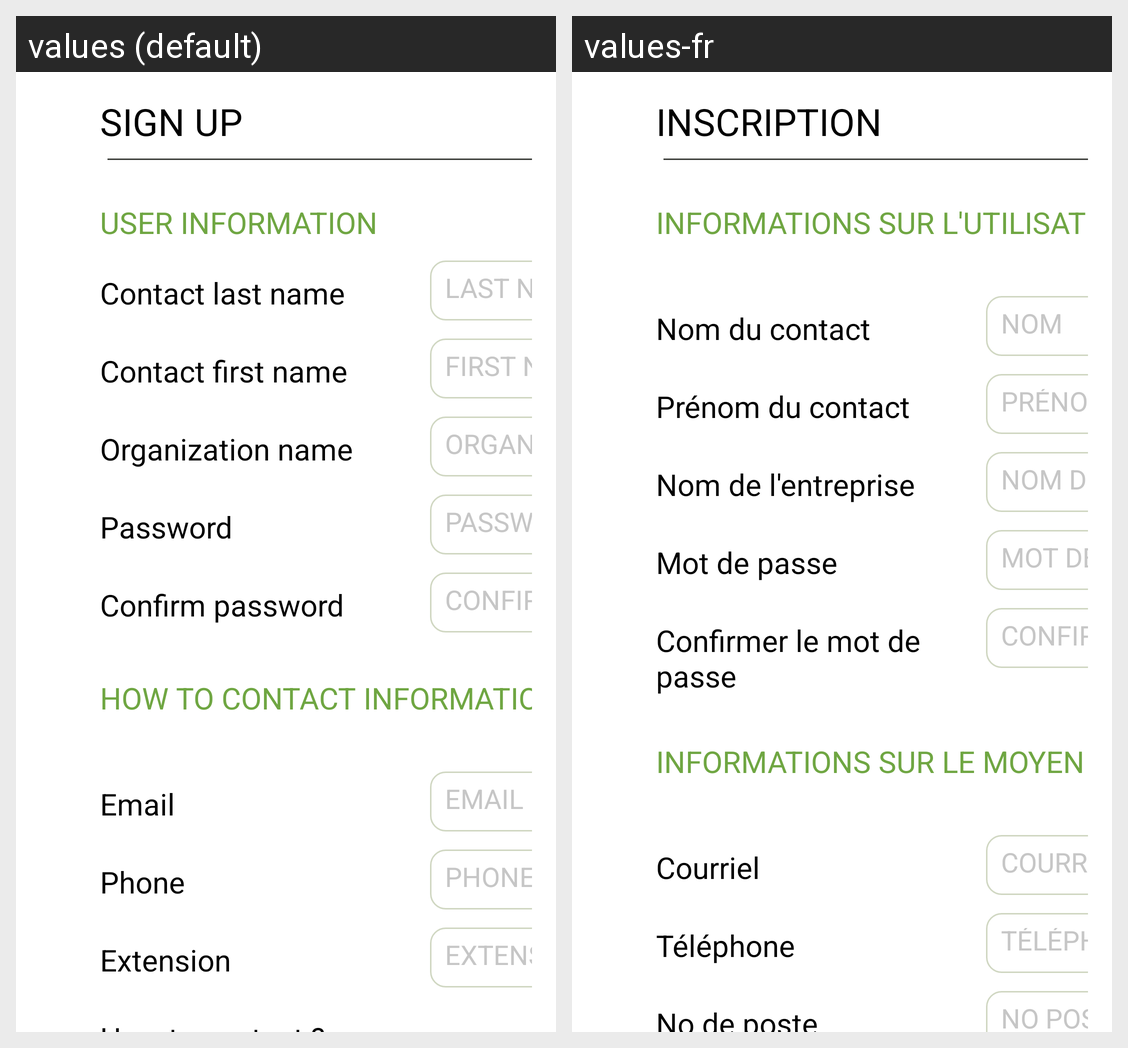

The Android screen above is rendered under two locales of the same app. Produce the string resources it draws, with the default and per-locale values.
Android screen res/layout/activity_register.xml rendered under 2 locales, left to right: values (default), values-fr. Device: Nexus 5 (rendered at 1080×1920; each locale shown at half size, 540×960, under a caption strip naming it); theme AppTheme.
Strings drawn on this screen, with the default value and each locale's value (text and hints the layout hard-codes, and strings that could not be matched under every locale, appear in the picture but are not listed):

tv_info_inscription
  values: SIGN UP
  values-fr: INSCRIPTION

tv_info_user
  values: USER INFORMATION
  values-fr: INFORMATIONS SUR L'UTILISATEUR

tv_inscription_nom
  values: Contact last name
  values-fr: Nom du contact

et_inscription_nom
  values: LAST NAME
  values-fr: NOM

tv_inscription_prenom
  values: Contact first name
  values-fr: Prénom du contact

et_inscription_prenom
  values: FIRST NAME
  values-fr: PRÉNOM

tv_inscription_username
  values: Organization name
  values-fr: Nom de l'entreprise

et_inscription_username
  values: ORGANIZATION NAME
  values-fr: NOM DE L'ENTREPRISE

tv_inscription_password
  values: Password
  values-fr: Mot de passe

et_inscription_password
  values: PASSWORD
  values-fr: MOT DE PASSE

tv_inscription_confirm_password
  values: Confirm password
  values-fr: Confirmer le mot de passe

et_inscription_confirm_password
  values: CONFIRM PASSWORD
  values-fr: CONFIRMER LE MOT DE PASSE

tv_inscription_info_contact
  values: HOW TO CONTACT INFORMATION
  values-fr: INFORMATIONS SUR LE MOYEN DE CONTACT

tv_inscription_courriel
  values: Email
  values-fr: Courriel

et_inscription_courriel
  values: EMAIL
  values-fr: COURRIEL

tv_inscription_phone
  values: Phone
  values-fr: Téléphone

et_inscription_phone
  values: PHONE
  values-fr: TÉLÉPHONE

tv_inscription_phone_poste
  values: Extension
  values-fr: No de poste

et_inscription_phone_poste
  values: EXTENSION
  values-fr: NO POSTE
